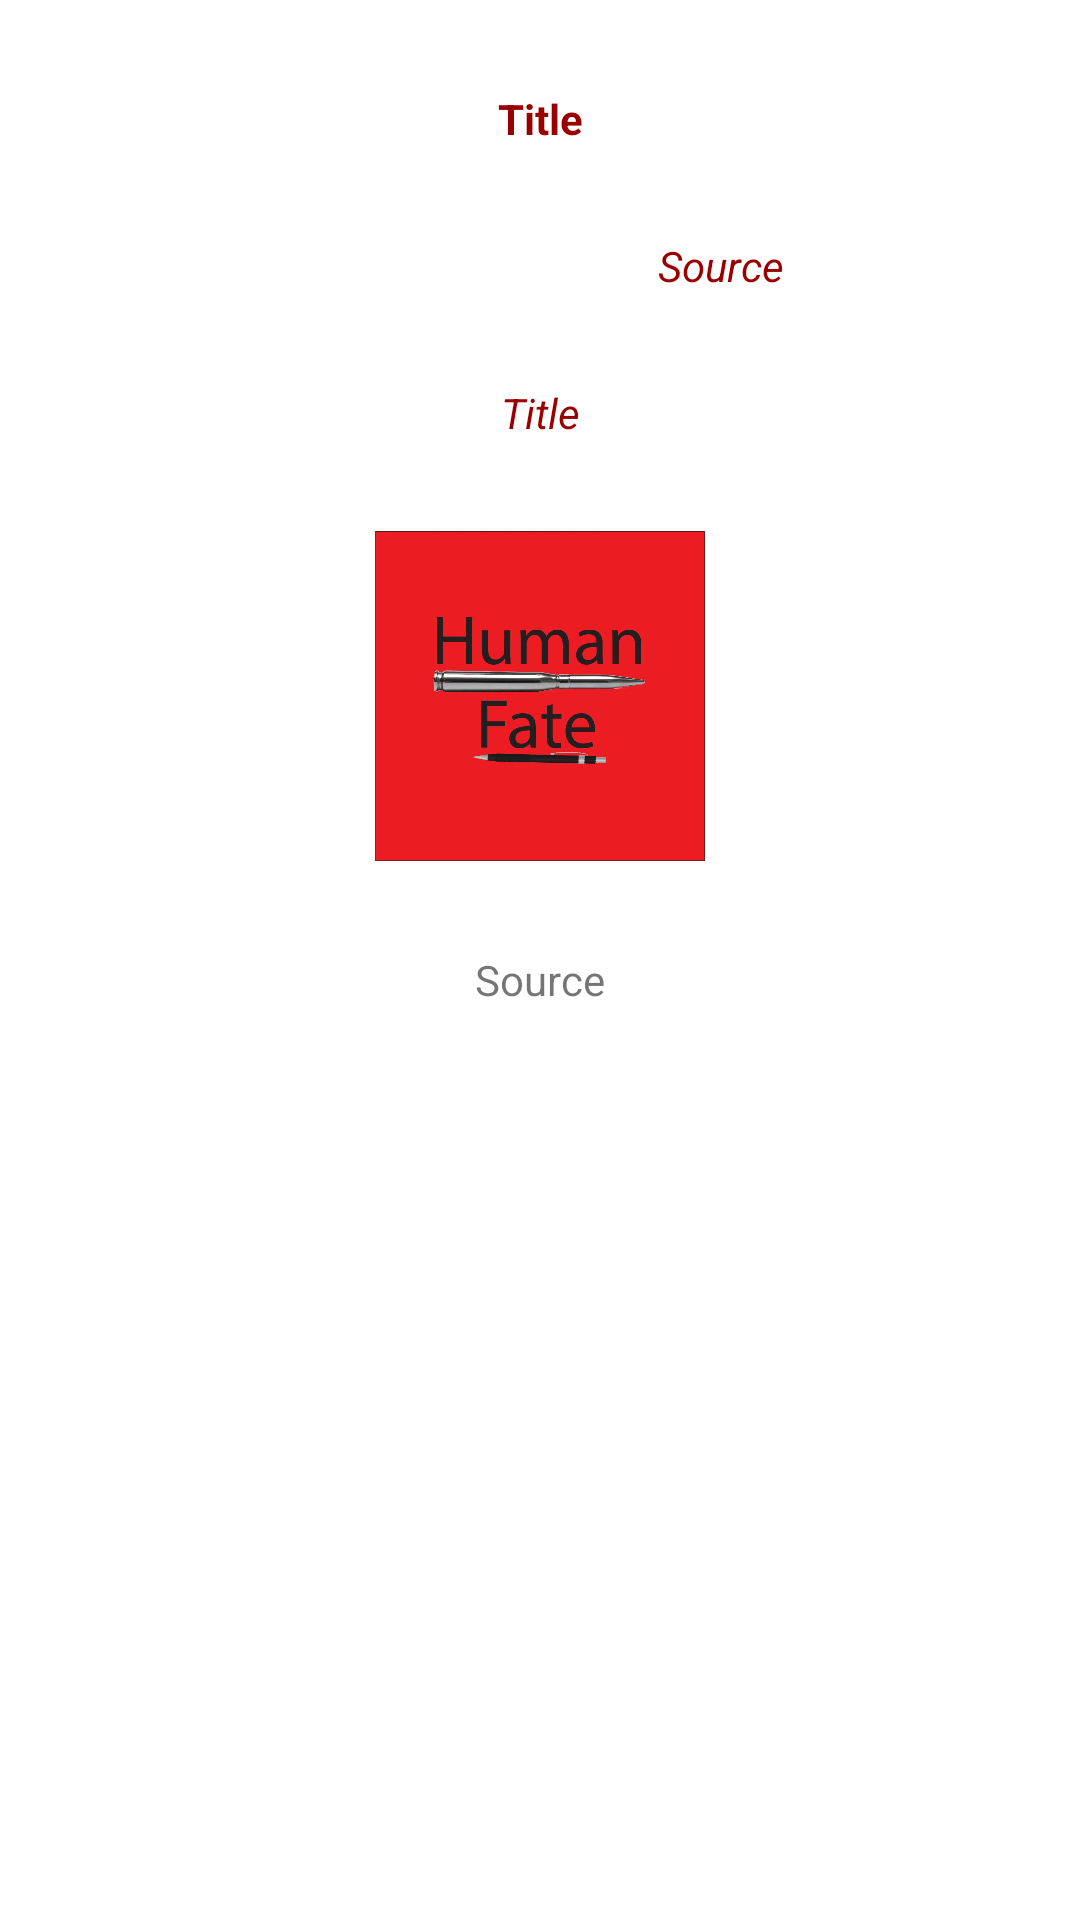

Produce the Android XML layout that renders to this screen, including the resource entries it uses.
<!-- AndroidManifest.xml: application theme Theme.NewsAndBlogsApp2 -->
<!-- res/layout/activity_reading_view_main.xml -->
<?xml version="1.0" encoding="utf-8"?>
<RelativeLayout
    xmlns:android="http://schemas.android.com/apk/res/android"
    xmlns:tools="http://schemas.android.com/tools"
    xmlns:app="http://schemas.android.com/apk/res-auto"
    android:layout_width="match_parent"
    android:layout_height="match_parent"
    tools:context=".ReadingViewMain">

    <ScrollView
        android:layout_width="match_parent"
        android:layout_height="match_parent">

      <androidx.constraintlayout.widget.ConstraintLayout
          android:layout_width="match_parent"
          android:layout_height="match_parent">

        <TextView
            android:id="@+id/title"
            android:layout_width="wrap_content"
            android:layout_height="wrap_content"
            android:layout_marginTop="30dp"
            android:text="@string/title"
            android:textColor="@color/Dark_red"
            android:textStyle="bold"
            app:layout_constraintEnd_toEndOf="parent"
            app:layout_constraintStart_toStartOf="parent"
            app:layout_constraintTop_toTopOf="parent" />

        <TextView
            android:id="@+id/source"
            android:layout_width="wrap_content"
            android:layout_height="wrap_content"
            android:layout_marginTop="30dp"
            android:text="@string/source"
            android:textColor="@color/Dark_red"
            android:textStyle="italic"
            app:layout_constraintEnd_toEndOf="parent"
            app:layout_constraintHorizontal_bias="0.69"
            app:layout_constraintStart_toStartOf="parent"
            app:layout_constraintTop_toBottomOf="@+id/title" />

        <TextView
            android:id="@+id/txtShortDesc"
            android:layout_width="wrap_content"
            android:layout_height="wrap_content"
            android:layout_marginTop="30dp"
            android:text="@string/title"
            android:textColor="@color/Dark_red"
            android:textStyle="italic"
            app:layout_constraintEnd_toEndOf="parent"
            app:layout_constraintStart_toStartOf="parent"
            app:layout_constraintTop_toBottomOf="@+id/source" />

        <ImageView
            android:id="@+id/imgView"
            android:layout_width="wrap_content"
            android:layout_height="110dp"
            android:layout_marginTop="30dp"
            app:layout_constraintEnd_toEndOf="parent"
            app:layout_constraintStart_toStartOf="parent"
            android:src="@drawable/logo"
            app:layout_constraintTop_toBottomOf="@+id/txtShortDesc" />

        <TextView
            android:id="@+id/txtLongDesc"
            android:layout_width="wrap_content"
            android:layout_height="wrap_content"
            android:layout_marginTop="30dp"
            android:text="@string/source"
            android:textStyle="normal"
            app:layout_constraintEnd_toEndOf="parent"
            app:layout_constraintStart_toStartOf="parent"
            app:layout_constraintTop_toBottomOf="@+id/imgView" />
      </androidx.constraintlayout.widget.ConstraintLayout>

    </ScrollView>

  </RelativeLayout>
<!-- resources referenced by this layout -->
<resources>
  <color name="Dark_red">#990100</color>
  <!-- drawable logo: jpg bitmap (drawable, 66911 bytes) -->
  <string name="source">Source</string>
  <string name="title">Title</string>
  <style name="Theme.NewsAndBlogsApp2" parent="Theme.MaterialComponents.DayNight.NoActionBar">
          
          <item name="colorPrimary">@color/purple_500</item>
          <item name="colorPrimaryVariant">@color/purple_700</item>
          <item name="colorOnPrimary">@color/white</item>
          
          <item name="colorSecondary">@color/teal_200</item>
          <item name="colorSecondaryVariant">@color/teal_700</item>
          <item name="colorOnSecondary">@color/black</item>
          
          <item name="android:statusBarColor" tools:targetApi="l">?attr/colorPrimaryVariant</item>
          
      </style>
  <color name="purple_500">#FF6200EE</color>
  <color name="purple_700">#FF3700B3</color>
  <color name="white">#FFFFFFFF</color>
  <color name="teal_200">#FF03DAC5</color>
  <color name="teal_700">#FF018786</color>
  <color name="black">#FF000000</color>
</resources>
